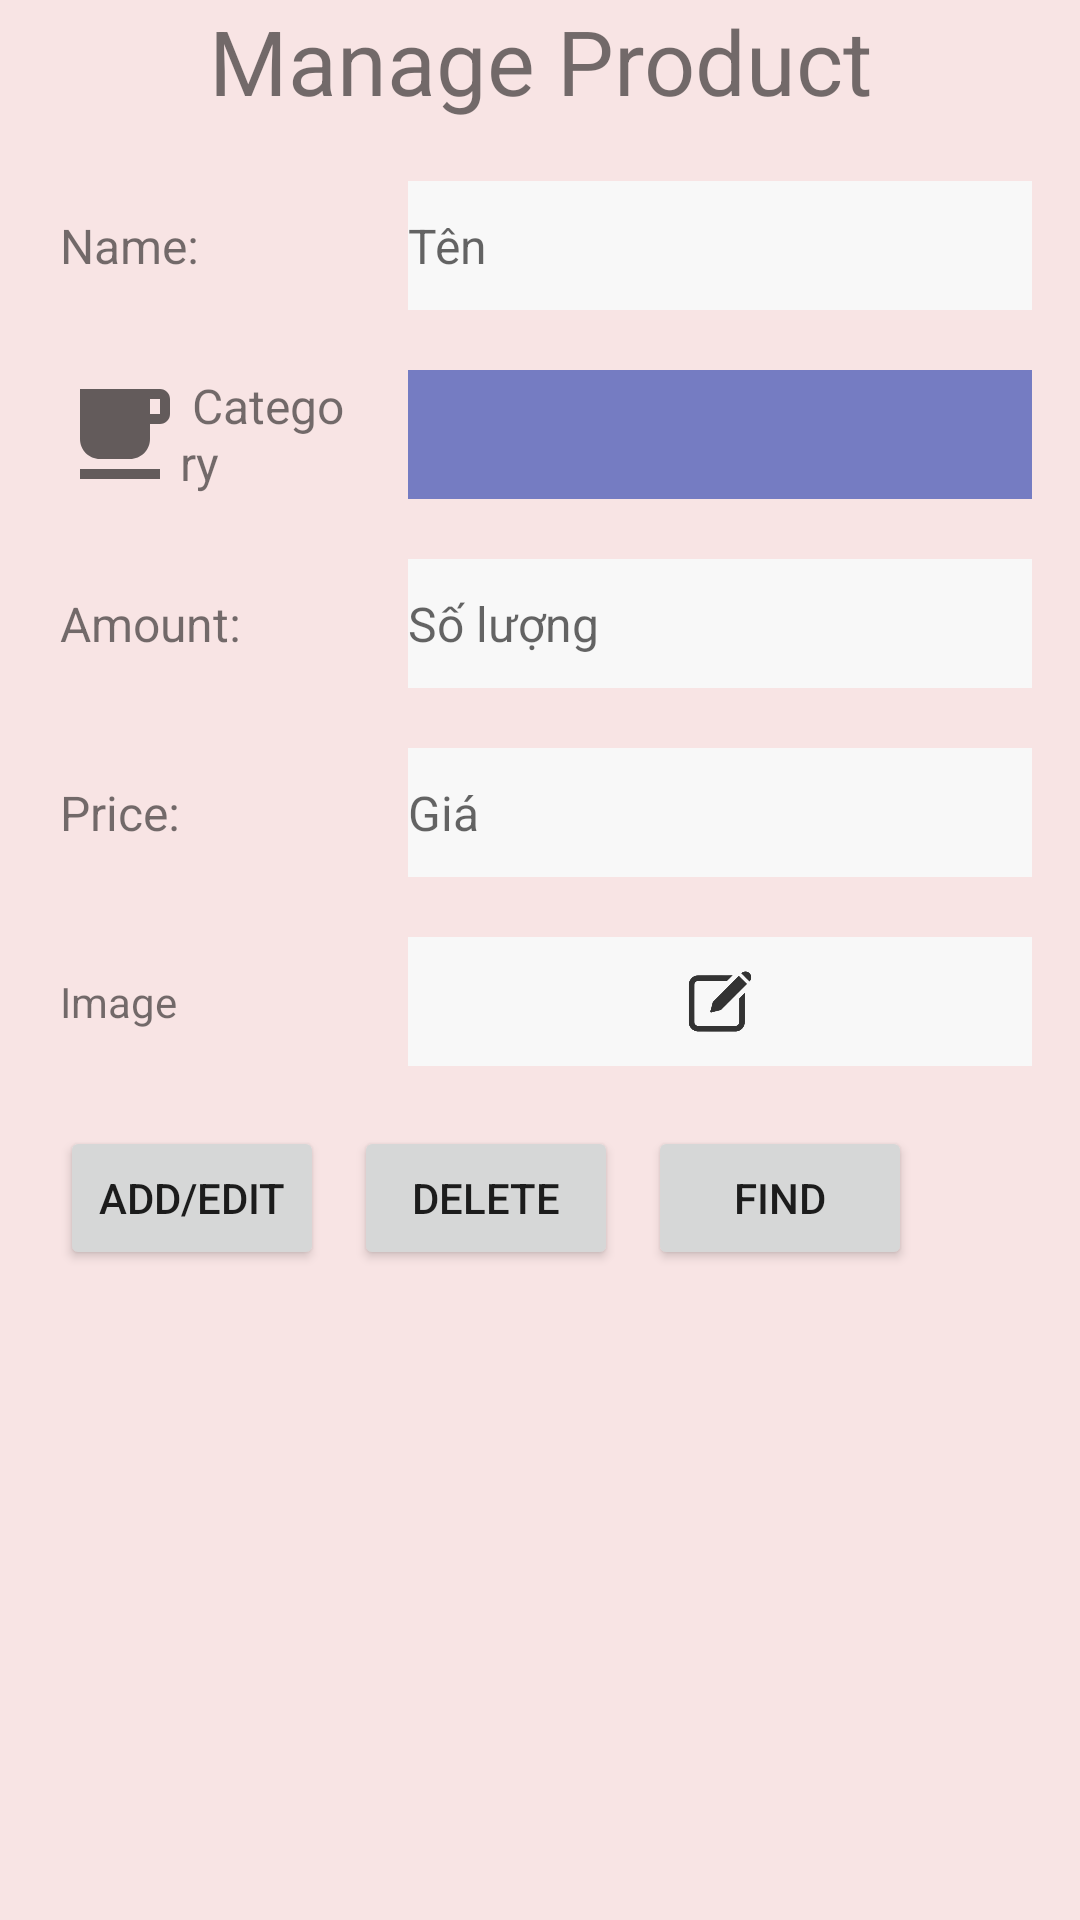

Reconstruct the res/layout file that produces this screen, plus the resources it refers to.
<!-- AndroidManifest.xml: application theme Theme.QuarantineCoffee -->
<!-- res/layout/mn_activity_product.xml -->
<?xml version="1.0" encoding="utf-8"?>
<LinearLayout xmlns:android="http://schemas.android.com/apk/res/android"
    xmlns:app="http://schemas.android.com/apk/res-auto"
    xmlns:tools="http://schemas.android.com/tools"
    android:layout_width="match_parent"
    android:layout_height="match_parent"
    tools:context=".activities.Manager.ProductActivity"
    android:weightSum="1"
    android:background="#F8E4E4"
    android:orientation="vertical">


    <TextView
        android:layout_width="match_parent"
        android:layout_height="wrap_content"
        android:text="Manage Product"
        android:textSize="30sp"
        android:textAlignment="center"/>

    <LinearLayout
        android:layout_width="match_parent"
        android:layout_height="0dp"
        android:layout_marginLeft="20dp"
        android:layout_marginTop="20dp"
        android:layout_weight=".1"
        android:weightSum="1">

        <TextView

            android:layout_width="0dp"
            android:layout_height="match_parent"
            android:layout_weight=".3"
            android:gravity="center_vertical"
            android:text="Name:"
            android:textSize="16sp" />

        <EditText
            android:id="@+id/txt_mn_ProductName"
            android:layout_width="0dp"
            android:layout_height="match_parent"
            android:layout_marginLeft="20dp"
            android:layout_weight=".65"
            android:background="#F8F8F8"
            android:hint="Tên"

            android:textSize="16sp" />
    </LinearLayout>


    <LinearLayout
        android:layout_width="match_parent"
        android:layout_height="0dp"
        android:layout_marginLeft="20dp"
        android:layout_marginTop="20dp"
        android:layout_weight=".1"
        android:orientation="horizontal"
        android:weightSum="1">

        <TextView
            android:layout_width="0dp"
            android:layout_height="match_parent"
            android:layout_weight=".3"
            android:drawableLeft="@drawable/ic_baseline_free_breakfast_24"
            android:gravity="center_vertical"
            android:text=" Category"
            android:textSize="16sp"
            tools:ignore="MissingConstraints" />

        <Spinner
            android:id="@+id/sp_mn_Category"
            android:layout_width="0dp"
            android:layout_height="match_parent"
            android:layout_gravity="center_horizontal"
            android:layout_weight=".65"
            android:layout_marginLeft="20dp"
            android:background="#B43F51B5" />

    </LinearLayout>

    <LinearLayout
        android:layout_width="match_parent"
        android:layout_height="0dp"
        android:layout_marginLeft="20dp"
        android:layout_marginTop="20dp"
        android:layout_weight=".1"
        android:weightSum="1">

        <TextView

            android:layout_width="0dp"
            android:layout_height="match_parent"
            android:layout_weight=".3"
            android:gravity="center_vertical"
            android:text="Amount:"
            android:textSize="16sp" />

        <EditText
            android:id="@+id/txt_mn_ProductAmount"
            android:layout_width="0dp"
            android:layout_height="match_parent"
            android:layout_marginLeft="20dp"
            android:layout_weight=".65"
            android:hint="Số lượng"
            android:background="#F8F8F8"
            android:textSize="16sp" />
    </LinearLayout>

    <LinearLayout
        android:layout_width="match_parent"
        android:layout_height="0dp"
        android:layout_marginLeft="20dp"
        android:layout_marginTop="20dp"
        android:layout_weight=".1"
        android:weightSum="1">

        <TextView
            android:layout_width="0dp"
            android:layout_height="match_parent"
            android:layout_weight=".3"
            android:gravity="center_vertical"
            android:text="Price:"
            android:textSize="16sp" />

        <EditText
            android:id="@+id/txt_mn_Price"
            android:layout_width="0dp"
            android:layout_height="match_parent"
            android:layout_marginLeft="20dp"
            android:layout_weight=".65"
            android:hint="Giá"
            android:background="#F8F8F8"
            android:textSize="16sp" />
    </LinearLayout>

    <LinearLayout
        android:layout_width="match_parent"
        android:layout_height="0dp"
        android:layout_marginLeft="20dp"
        android:layout_marginTop="20dp"
        android:layout_weight=".1"
        android:orientation="horizontal"
        android:weightSum="1">

        <TextView
            android:id="@+id/textView9"
            android:layout_width="0dp"
            android:layout_height="match_parent"
            android:layout_weight=".3"
            android:gravity="center_vertical"
            android:text="Image" />

        <ImageView
            android:id="@+id/imageView_mn_product"
            android:layout_width="0dp"
            android:layout_height="wrap_content"
            android:layout_weight=".65"
            android:layout_marginLeft="20dp"
            android:background="#F8F8F8"
            app:srcCompat="@drawable/img_edit" />

    </LinearLayout>

    <LinearLayout
        android:layout_width="wrap_content"
        android:layout_height="wrap_content"
        android:layout_marginLeft="20dp"
        android:layout_marginTop="20dp">

        <Button
            android:id="@+id/btn_mn_ProductAddEdit"
            android:layout_width="wrap_content"
            android:layout_height="match_parent"
            android:layout_marginRight="10dp"
            android:text="Add/Edit" />


        <Button
            android:id="@+id/btn_mn_ProductDelete"
            android:layout_width="wrap_content"
            android:layout_height="match_parent"
            android:layout_marginRight="10dp"
            android:text="Delete" />

        <Button
            android:id="@+id/btn_mn_find_product"
            android:layout_width="wrap_content"
            android:layout_height="match_parent"
            android:layout_weight="1"
            android:text="Find" />
    </LinearLayout>
</LinearLayout>
<!-- resources referenced by this layout -->
<resources>
  <!-- drawable ic_baseline_free_breakfast_24 (drawable) -->
  <vector android:height="40dp" android:tint="?attr/colorControlNormal"
      android:viewportHeight="24" android:viewportWidth="24"
      android:width="40dp" xmlns:android="http://schemas.android.com/apk/res/android">
      <path android:fillColor="@android:color/white" android:pathData="M20,3L4,3v10c0,2.21 1.79,4 4,4h6c2.21,0 4,-1.79 4,-4v-3h2c1.11,0 2,-0.9 2,-2L22,5c0,-1.11 -0.89,-2 -2,-2zM20,8h-2L18,5h2v3zM4,19h16v2L4,21z"/>
  </vector>
  <!-- drawable img_edit: png bitmap (drawable-v24, 17616 bytes) -->
  <style name="Theme.QuarantineCoffee" parent="Theme.MaterialComponents.DayNight.DarkActionBar">
          
          <item name="colorPrimary">@color/purple_500</item>
          <item name="colorPrimaryVariant">@color/purple_700</item>
          <item name="colorOnPrimary">@color/white</item>
          
          <item name="colorSecondary">@color/teal_200</item>
          <item name="colorSecondaryVariant">@color/teal_700</item>
          <item name="colorOnSecondary">@color/black</item>
          
          <item name="android:statusBarColor" tools:targetApi="l">?attr/colorPrimaryVariant</item>
          
      </style>
  <!-- not gathered from this repository: default colours our renderer supplied (Android Studio template values) -->
  <color name="purple_500">#FF6200EE</color>
  <color name="purple_700">#FF3700B3</color>
  <color name="teal_200">#FF03DAC5</color>
  <color name="teal_700">#FF018786</color>
  <color name="black">#FF000000</color>
  <color name="white">#FFFFFFFF</color>
</resources>
